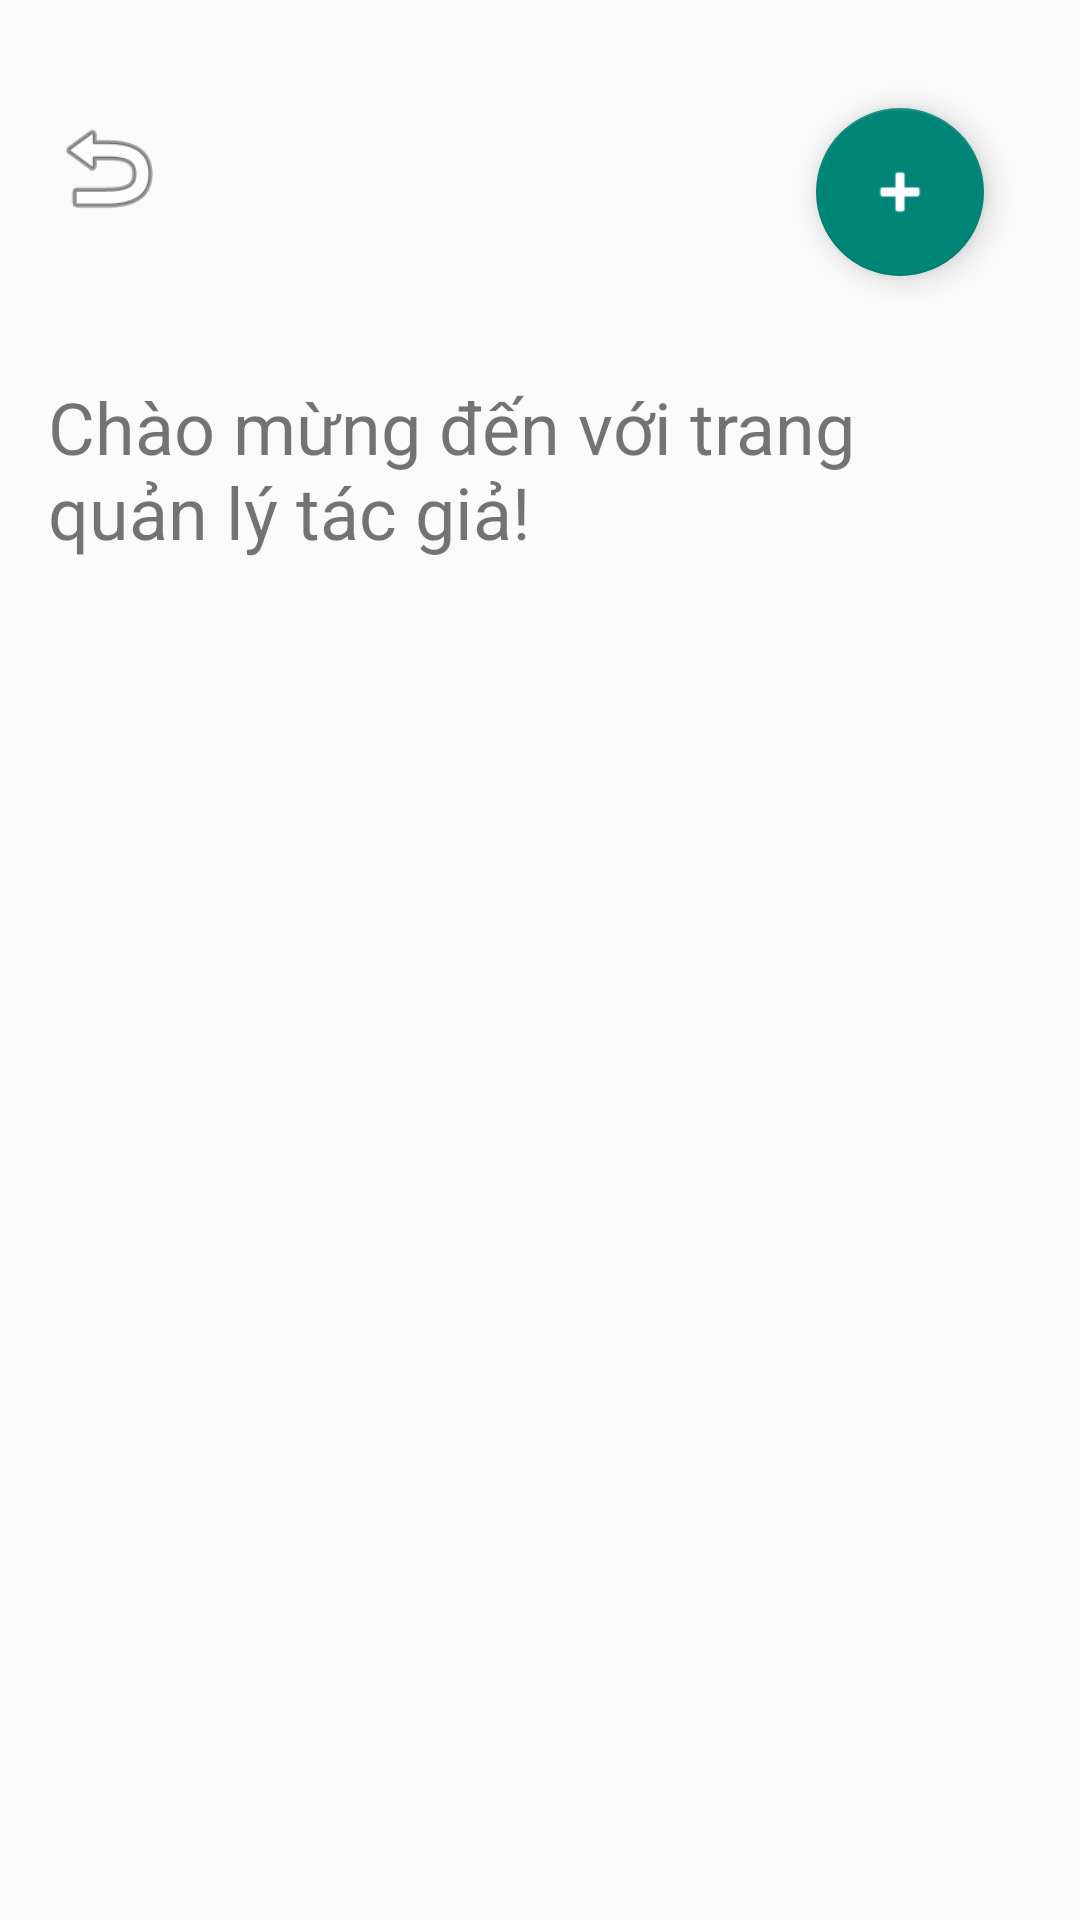

Android layout source for this screen:
<!-- AndroidManifest.xml: application theme Theme.Exam1 -->
<!-- res/layout/activity_manager_tacgia.xml -->
<?xml version="1.0" encoding="utf-8"?>
<RelativeLayout xmlns:android="http://schemas.android.com/apk/res/android"
    android:layout_width="match_parent"
    android:layout_height="match_parent"
    android:padding="16dp">

    
    <ImageView
        android:id="@+id/backButton"
        android:layout_width="40dp"
        android:layout_height="40dp"
        android:layout_alignParentStart="true"
        android:layout_marginTop="20dp"
        android:src="@android:drawable/ic_menu_revert" />

    
    <com.google.android.material.floatingactionbutton.FloatingActionButton
        android:id="@+id/addAuthorButton"
        android:layout_width="56dp"
        android:layout_height="56dp"
        android:layout_alignTop="@id/backButton"
        android:layout_alignParentEnd="true"
        android:layout_marginEnd="16dp"
        android:contentDescription="Thêm tác giả"
        android:src="@android:drawable/ic_input_add"
        android:tint="@android:color/white" />

    
    <TextView
        android:id="@+id/welcomeText"
        android:layout_width="wrap_content"
        android:layout_height="wrap_content"
        android:layout_below="@id/backButton"
        android:layout_centerHorizontal="true"
        android:layout_marginTop="50dp"
        android:text="Chào mừng đến với trang quản lý tác giả!"
        android:textSize="24sp" />

    
    <androidx.recyclerview.widget.RecyclerView
        android:id="@+id/recyclerView"
        android:layout_width="match_parent"
        android:layout_height="wrap_content"
        android:layout_below="@id/welcomeText"
        android:layout_marginTop="20dp" />

</RelativeLayout>
<!-- resources referenced by this layout -->
<resources>
  <style name="Theme.Exam1" parent="Base.Theme.Exam1" />
  <style name="Base.Theme.Exam1" parent="Theme.AppCompat.Light.NoActionBar">
          
          
      </style>
</resources>
